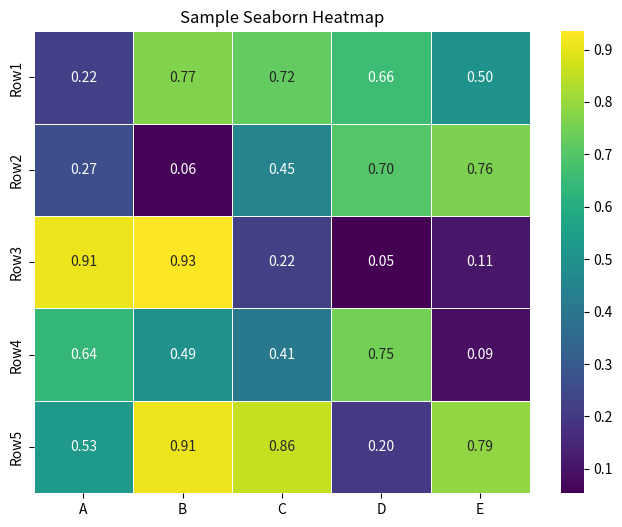

Write Python code to recreate this figure.
import seaborn as sns
import matplotlib.pyplot as plt
import pandas as pd
import numpy as np

data = np.random.rand(5, 5) 
df = pd.DataFrame(data, columns=['A', 'B', 'C', 'D', 'E'], index=['Row1', 'Row2', 'Row3', 'Row4', 'Row5'])

plt.figure(figsize=(8, 6)) 
sns.heatmap(df, annot=True, cmap='viridis', fmt=".2f", linewidths=.5)

plt.title('Sample Seaborn Heatmap')

plt.show()
